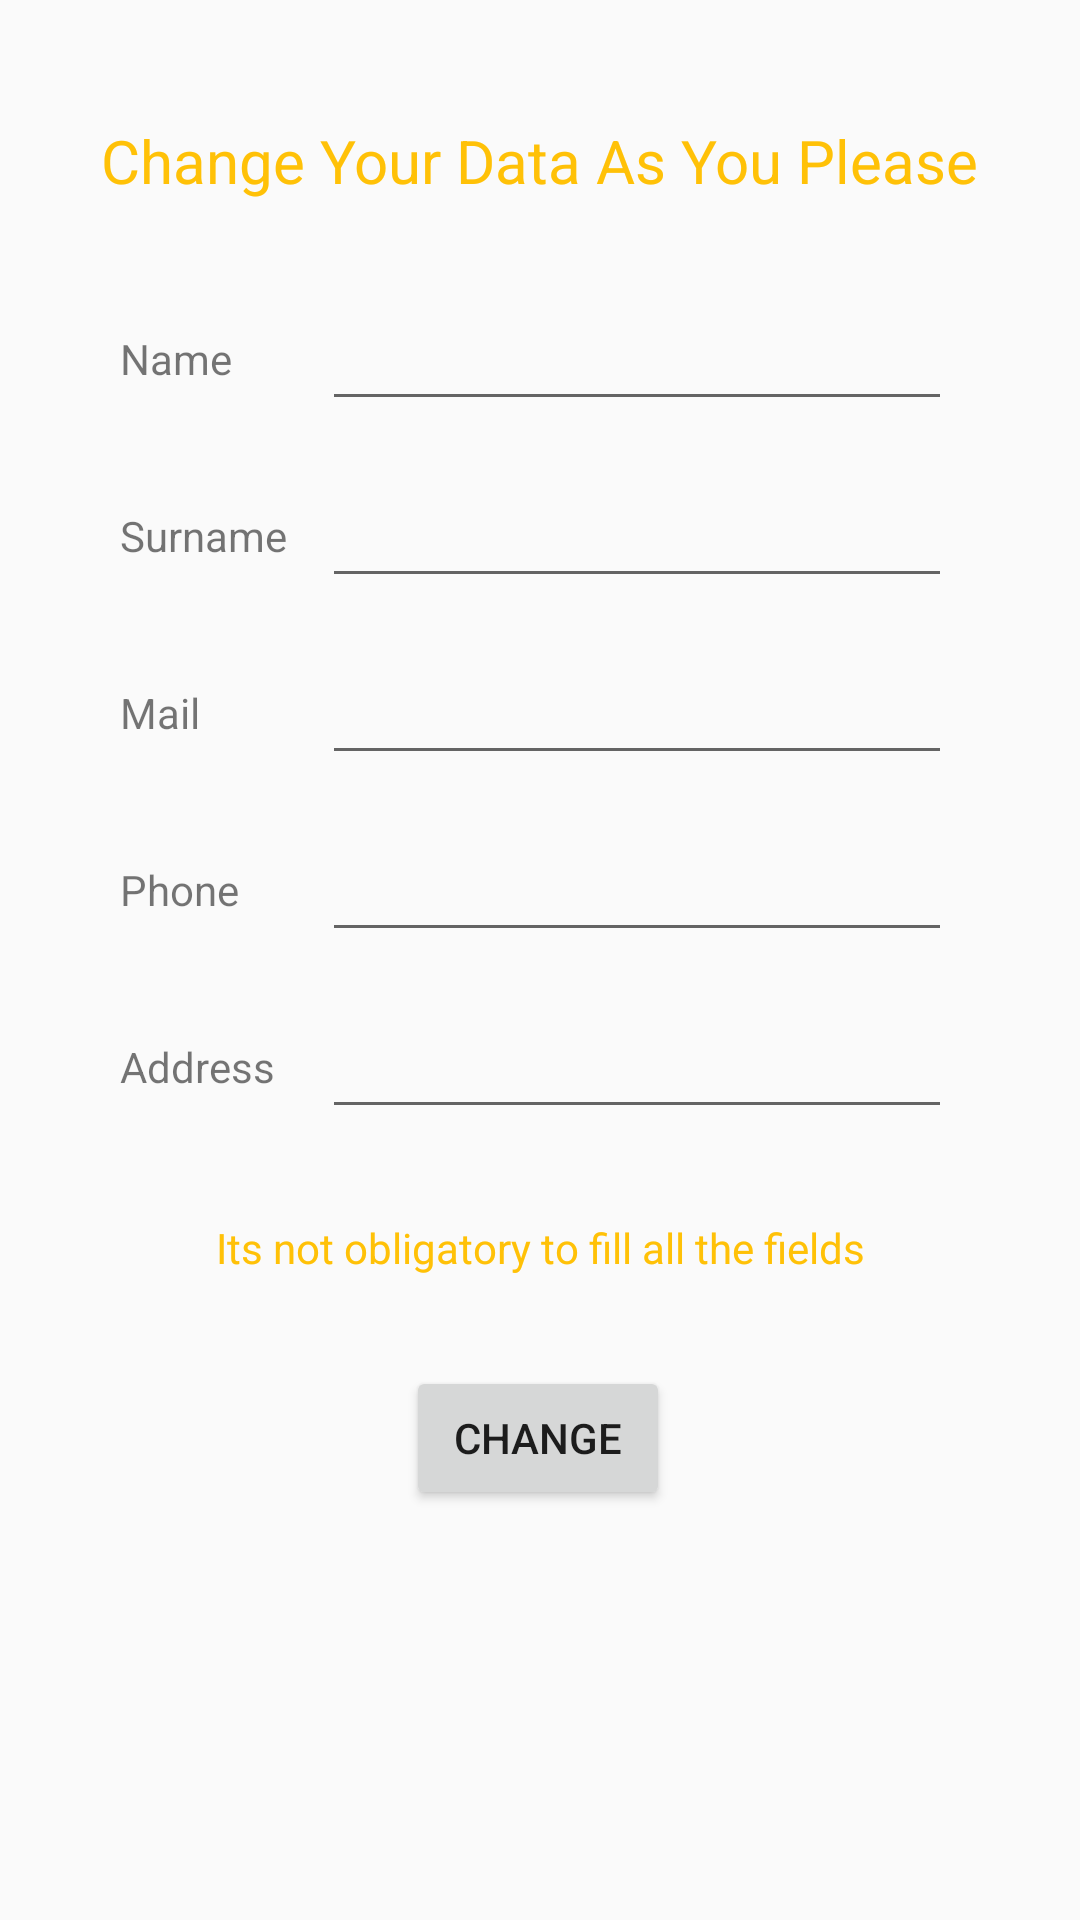

Here is an Android app screen rendered from its layout file. Give the layout XML and the strings, colors and styles it references.
<!-- AndroidManifest.xml: application theme Theme.Shop -->
<!-- res/layout/update_data_fragment.xml -->
<?xml version="1.0" encoding="utf-8"?>
<androidx.constraintlayout.widget.ConstraintLayout xmlns:android="http://schemas.android.com/apk/res/android"
    xmlns:app="http://schemas.android.com/apk/res-auto"
    xmlns:tools="http://schemas.android.com/tools"
    android:layout_width="match_parent"
    android:layout_height="match_parent">

    <TextView
        android:id="@+id/updateDataTv"
        android:layout_width="wrap_content"
        android:layout_height="wrap_content"
        android:layout_marginTop="40dp"
        android:text="@string/chngTv"
        android:textColor="#FFC107"
        android:textSize="20sp"
        app:layout_constraintEnd_toEndOf="parent"
        app:layout_constraintHorizontal_bias="0.5"
        app:layout_constraintStart_toStartOf="parent"
        app:layout_constraintTop_toTopOf="parent" />

    <TextView
        android:id="@+id/nameChngTv"
        android:layout_width="wrap_content"
        android:layout_height="wrap_content"
        android:layout_marginTop="110dp"
        android:text="@string/nameChng"
        app:layout_constraintStart_toStartOf="@+id/surnameChngTv"
        app:layout_constraintTop_toTopOf="parent" />

    <TextView
        android:id="@+id/surnameChngTv"
        android:layout_width="wrap_content"
        android:layout_height="wrap_content"
        android:layout_marginTop="40dp"
        android:text="@string/surnameChng"
        app:layout_constraintStart_toStartOf="@+id/mailChngTv"
        app:layout_constraintTop_toBottomOf="@+id/nameChngTv" />

    <TextView
        android:id="@+id/mailChngTv"
        android:layout_width="wrap_content"
        android:layout_height="wrap_content"
        android:layout_marginTop="40dp"
        android:text="@string/mailChng"
        app:layout_constraintStart_toStartOf="@+id/phoneChngTv"
        app:layout_constraintTop_toBottomOf="@+id/surnameChngTv" />

    <TextView
        android:id="@+id/phoneChngTv"
        android:layout_width="wrap_content"
        android:layout_height="wrap_content"
        android:layout_marginTop="40dp"
        android:text="@string/phoneChng"
        app:layout_constraintStart_toStartOf="@+id/addressChngTv"
        app:layout_constraintTop_toBottomOf="@+id/mailChngTv" />

    <TextView
        android:id="@+id/addressChngTv"
        android:layout_width="wrap_content"
        android:layout_height="wrap_content"
        android:layout_marginStart="40dp"
        android:layout_marginTop="40dp"
        android:text="@string/addressChng"
        app:layout_constraintStart_toStartOf="parent"
        app:layout_constraintTop_toBottomOf="@+id/phoneChngTv" />

    <Button
        android:id="@+id/changeBtn"
        android:layout_width="wrap_content"
        android:layout_height="wrap_content"
        android:layout_marginTop="30dp"
        android:text="@string/chngBtn"
        app:layout_constraintEnd_toEndOf="parent"
        app:layout_constraintHorizontal_bias="0.498"
        app:layout_constraintStart_toStartOf="parent"
        app:layout_constraintTop_toBottomOf="@+id/tipChngTv" />

    <EditText
        android:id="@+id/nameChngEt"
        android:layout_width="wrap_content"
        android:layout_height="wrap_content"
        android:layout_marginStart="30dp"
        android:ems="10"
        android:inputType="textPersonName"
        app:layout_constraintBottom_toBottomOf="@+id/nameChngTv"
        app:layout_constraintStart_toEndOf="@+id/nameChngTv"
        app:layout_constraintTop_toTopOf="@+id/nameChngTv" />

    <EditText
        android:id="@+id/surnameChngEt"
        android:layout_width="wrap_content"
        android:layout_height="wrap_content"
        android:ems="10"
        android:inputType="textPersonName"
        app:layout_constraintBottom_toBottomOf="@+id/surnameChngTv"
        app:layout_constraintStart_toStartOf="@+id/nameChngEt"
        app:layout_constraintTop_toTopOf="@+id/surnameChngTv" />

    <EditText
        android:id="@+id/mailChngEt"
        android:layout_width="wrap_content"
        android:layout_height="wrap_content"
        android:ems="10"
        android:inputType="textEmailAddress"
        app:layout_constraintBottom_toBottomOf="@+id/mailChngTv"
        app:layout_constraintStart_toStartOf="@+id/surnameChngEt"
        app:layout_constraintTop_toTopOf="@+id/mailChngTv" />

    <EditText
        android:id="@+id/phoneChngEt"
        android:layout_width="wrap_content"
        android:layout_height="wrap_content"
        android:ems="10"
        android:inputType="phone"
        app:layout_constraintBottom_toBottomOf="@+id/phoneChngTv"
        app:layout_constraintStart_toStartOf="@+id/mailChngEt"
        app:layout_constraintTop_toTopOf="@+id/phoneChngTv" />

    <EditText
        android:id="@+id/addressChngEt"
        android:layout_width="wrap_content"
        android:layout_height="wrap_content"
        android:ems="10"
        android:inputType="textPostalAddress"
        app:layout_constraintBottom_toBottomOf="@+id/addressChngTv"
        app:layout_constraintStart_toStartOf="@+id/phoneChngEt"
        app:layout_constraintTop_toTopOf="@+id/addressChngTv" />

    <TextView
        android:id="@+id/tipChngTv"
        android:layout_width="wrap_content"
        android:layout_height="wrap_content"
        android:layout_marginTop="30dp"
        android:text="@string/chngTip"
        android:textColor="#FFC107"
        app:layout_constraintEnd_toEndOf="parent"
        app:layout_constraintHorizontal_bias="0.5"
        app:layout_constraintStart_toStartOf="parent"
        app:layout_constraintTop_toBottomOf="@+id/addressChngEt" />

</androidx.constraintlayout.widget.ConstraintLayout>
<!-- resources referenced by this layout -->
<resources>
  <string name="addressChng">Address</string>
  <string name="chngBtn">CHANGE</string>
  <string name="chngTip">Its not obligatory to fill all the fields</string>
  <string name="chngTv">Change Your Data As You Please</string>
  <string name="mailChng">Mail</string>
  <string name="nameChng">Name</string>
  <string name="phoneChng">Phone</string>
  <string name="surnameChng">Surname</string>
  <style name="Theme.Shop" parent="Theme.AppCompat.DayNight.NoActionBar">
          
          <item name="colorPrimary">@color/purple_500</item>
          <item name="colorPrimaryVariant">@color/purple_700</item>
          <item name="colorOnPrimary">@color/white</item>
          
          <item name="colorSecondary">@color/teal_200</item>
          <item name="colorSecondaryVariant">@color/teal_700</item>
          <item name="colorOnSecondary">@color/black</item>
          
          <item name="android:statusBarColor" tools:targetApi="l">?attr/colorPrimaryVariant</item>
          
  
      </style>
  <!-- not gathered from this repository: default colours our renderer supplied (Android Studio template values) -->
  <color name="purple_500">#FF6200EE</color>
  <color name="purple_700">#FF3700B3</color>
  <color name="teal_200">#FF03DAC5</color>
  <color name="teal_700">#FF018786</color>
  <color name="black">#FF000000</color>
  <color name="white">#FFFFFFFF</color>
</resources>
